5-way image classification set "G-SET" from GitHub (Winckedy/MCANet-Tiny); label vocabulary: transverse crack, longitudinal crack, alligator crack, pothole, normal.

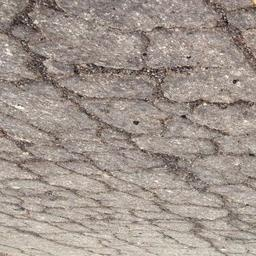
Label: alligator crack

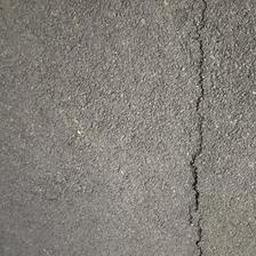
Label: longitudinal crack

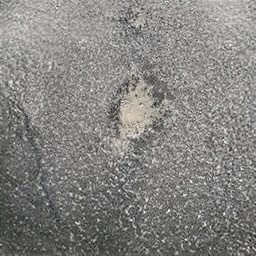
Label: pothole

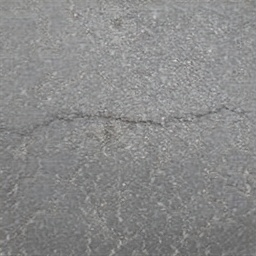
Label: transverse crack

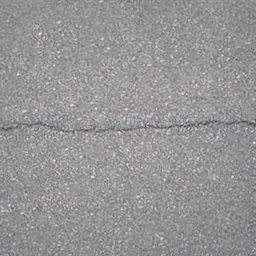
Label: transverse crack

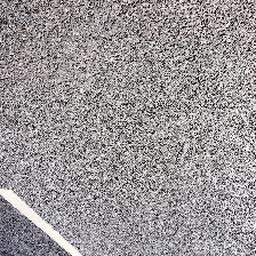
Label: normal
